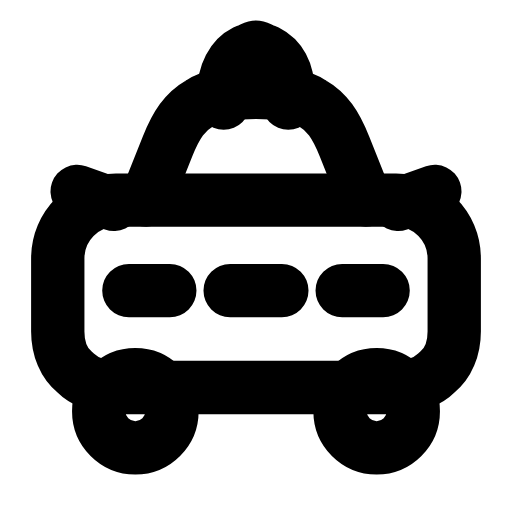
t = 0.00 s
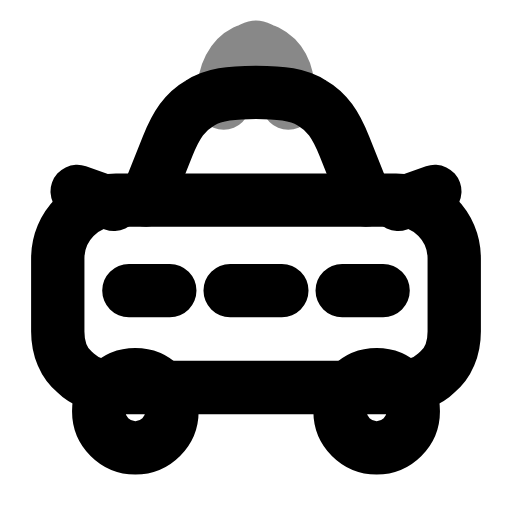
t = 0.27 s
t = 0.50 s: frame unchanged from t = 0.00 s, image omitted
t = 0.78 s: frame unchanged from t = 0.00 s, image omitted
t = 1.06 s: frame unchanged from t = 0.00 s, image omitted
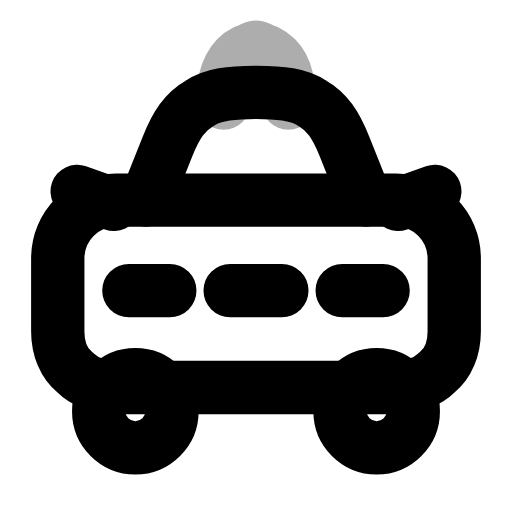
t = 1.33 s

The animated SVG that drew these frames (rendered in a browser with its animation timeline set to each time). Animation: 1 SMIL element (animate=1); one cycle of 1.60 s, repeats indefinitely.

<svg xmlns="http://www.w3.org/2000/svg" width="24" height="24" viewBox="0 0 24 24" fill="none"><g transform="translate(-0.12 -0.116) scale(1.01)"><path stroke="currentColor" stroke-width="2.475" stroke-linecap="round" stroke-linejoin="round" fill="none" d="M6.9 9.4L7.9 6.9C8.3 5.9 8.7 5.3 9.4 4.9C10 4.5 10.8 4.4 12 4.4S14 4.5 14.6 4.9C15.3 5.3 15.7 5.9 16.1 6.9L17.1 9.4"></path><path stroke="currentColor" stroke-width="2.475" stroke-linecap="round" stroke-linejoin="round" fill="none" d="M5.5 9.4L18.5 9.4C20 9.4 21.2 10.6 21.2 12.1L21.2 15.5C21.2 16.3 20.9 17 20.4 17.4C19.9 17.9 19.2 18.1 18.4 18.1L5.6 18.1C4.8 18.1 4.1 17.9 3.6 17.4C3.1 17 2.8 16.3 2.8 15.5L2.8 12.1C2.8 10.6 4 9.4 5.5 9.4Z"></path><path stroke="currentColor" stroke-width="2.475" stroke-linecap="round" stroke-linejoin="round" fill="none" d="M5.4 9.6L3.7 9M18.6 9.6L20.3 9"></path><path stroke="currentColor" stroke-width="2.475" stroke-linecap="round" stroke-linejoin="round" fill="none" d="M6.1 13.6L8 13.6M10.8 13.6L13.2 13.6M16 13.6L17.9 13.6"></path><circle stroke="currentColor" stroke-width="2.475" stroke-linecap="round" stroke-linejoin="round" fill="none" cx="6.4" cy="19.2" r="1.7"></circle><circle stroke="currentColor" stroke-width="2.475" stroke-linecap="round" stroke-linejoin="round" fill="none" cx="17.6" cy="19.2" r="1.7"></circle><path stroke="currentColor" stroke-width="2.475" stroke-linecap="round" stroke-linejoin="round" fill="none" d="M10.5 4.9L10.5 4.5C10.5 3.5 10.9 2.8 11.5 2.5C11.8 2.4 11.9 2.3 12 2.3S12.2 2.4 12.5 2.5C13.1 2.8 13.5 3.4 13.5 4.5L13.5 4.9"><animate attributeName="opacity" values="1;0.3;1;0.45;1;1;1;1;0.45;1;0.3;1;1" keyTimes="0;0.0675;0.135;0.2025;0.27;0.45;0.6;0.72;0.765;0.81;0.855;0.9;1" dur="1.6s" repeatCount="indefinite" calcMode="spline" keySplines="0.16 1 0.3 1;0.16 1 0.3 1;0.16 1 0.3 1;0.16 1 0.3 1;0.16 1 0.3 1;0.16 1 0.3 1;0.16 1 0.3 1;0.16 1 0.3 1;0.16 1 0.3 1;0.16 1 0.3 1;0.16 1 0.3 1;0.16 1 0.3 1"/></path></g></svg>
